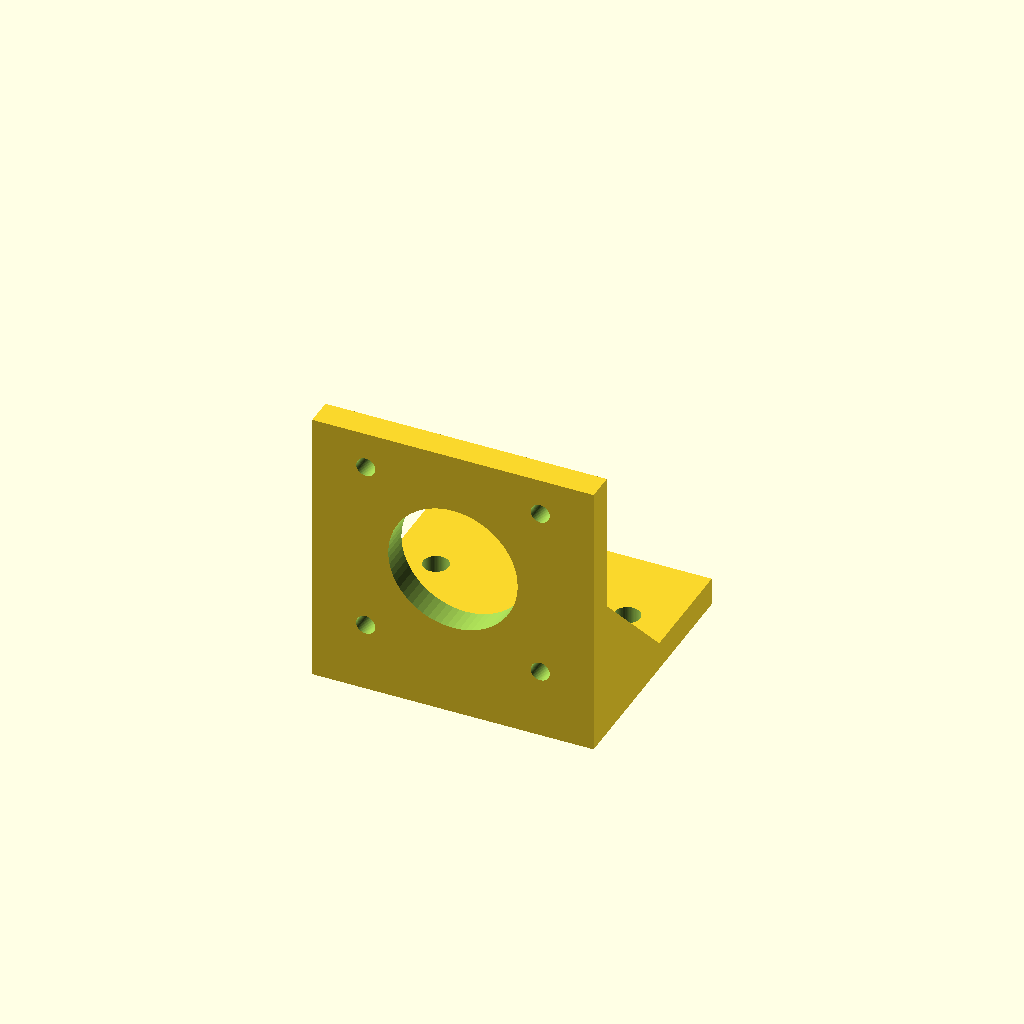
Cell 1: rendered with the file's own defaults.
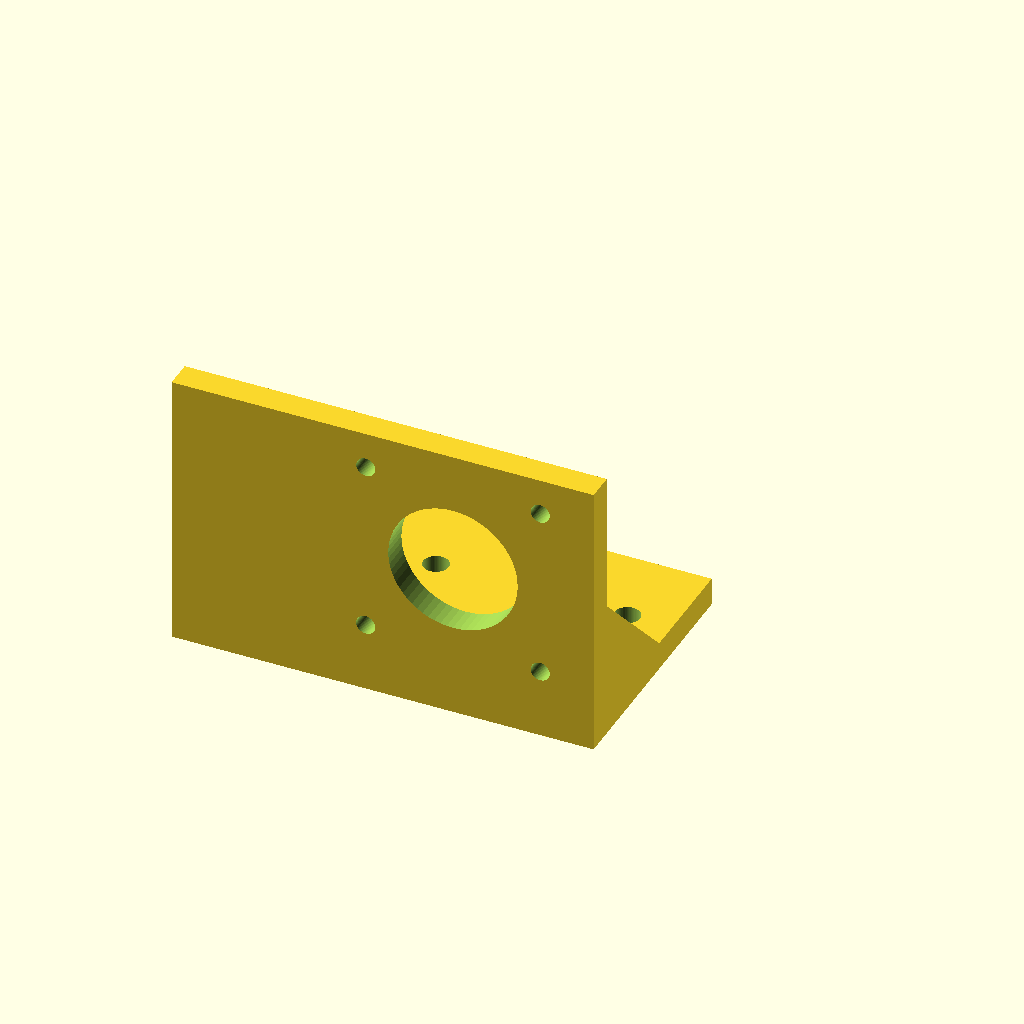
Cell 2: the same model with base_x_min = -50.
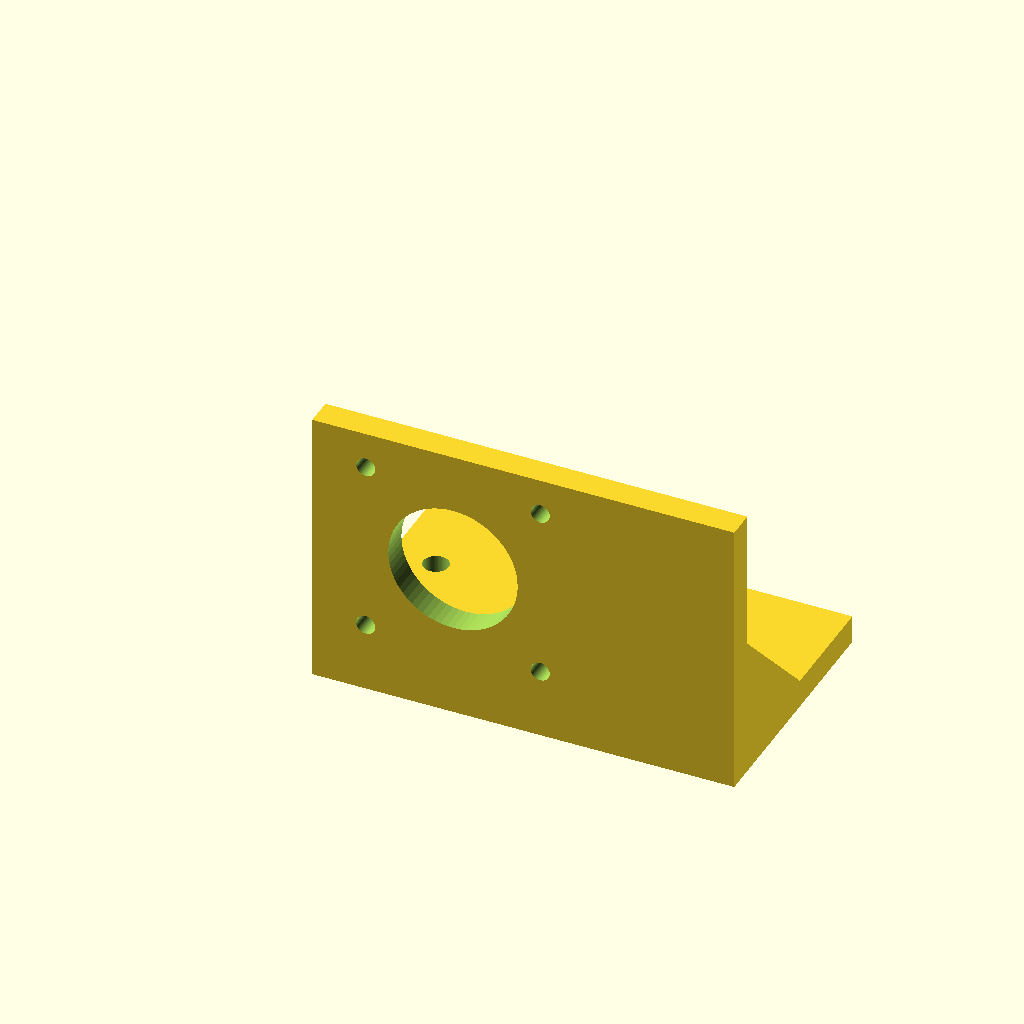
Cell 3: base_x_max = 50 (everything else at default).
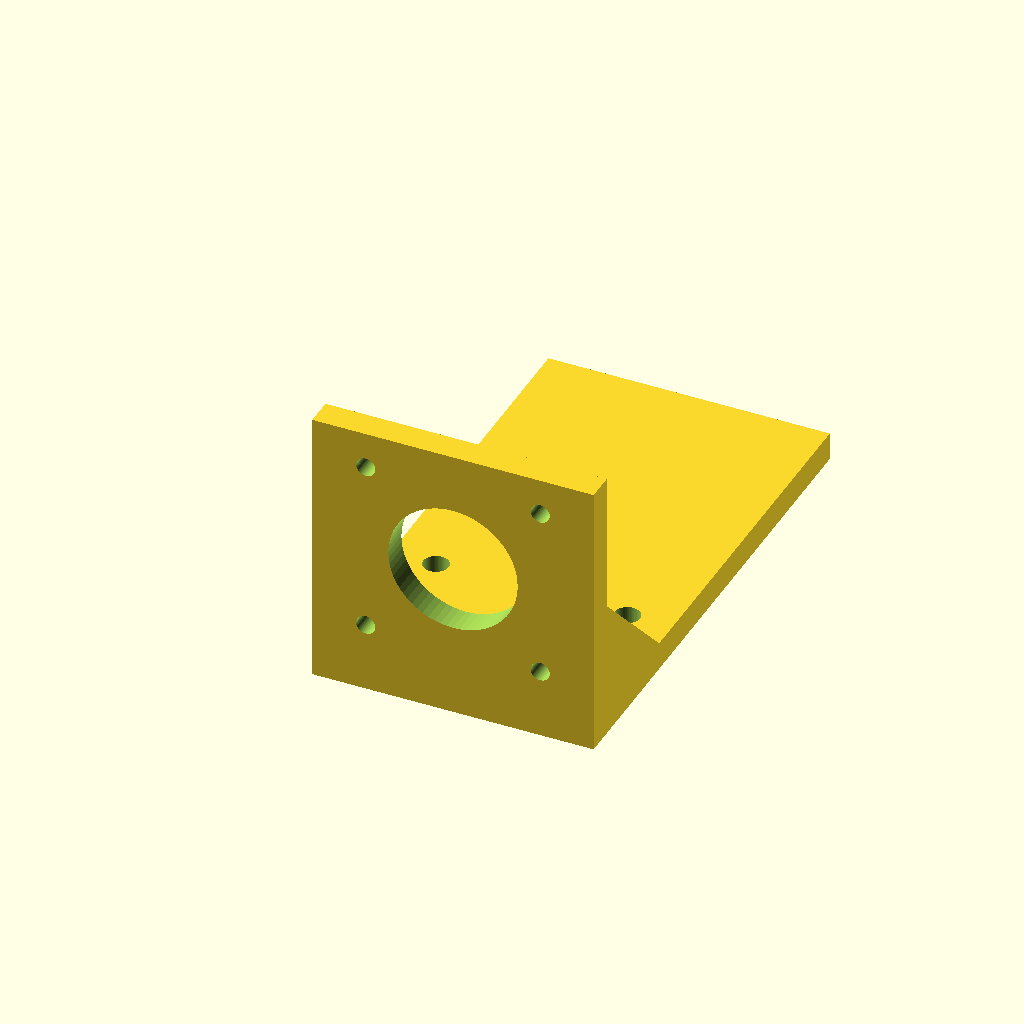
Cell 4 — base_y_max set to 90, the other parameters unchanged.
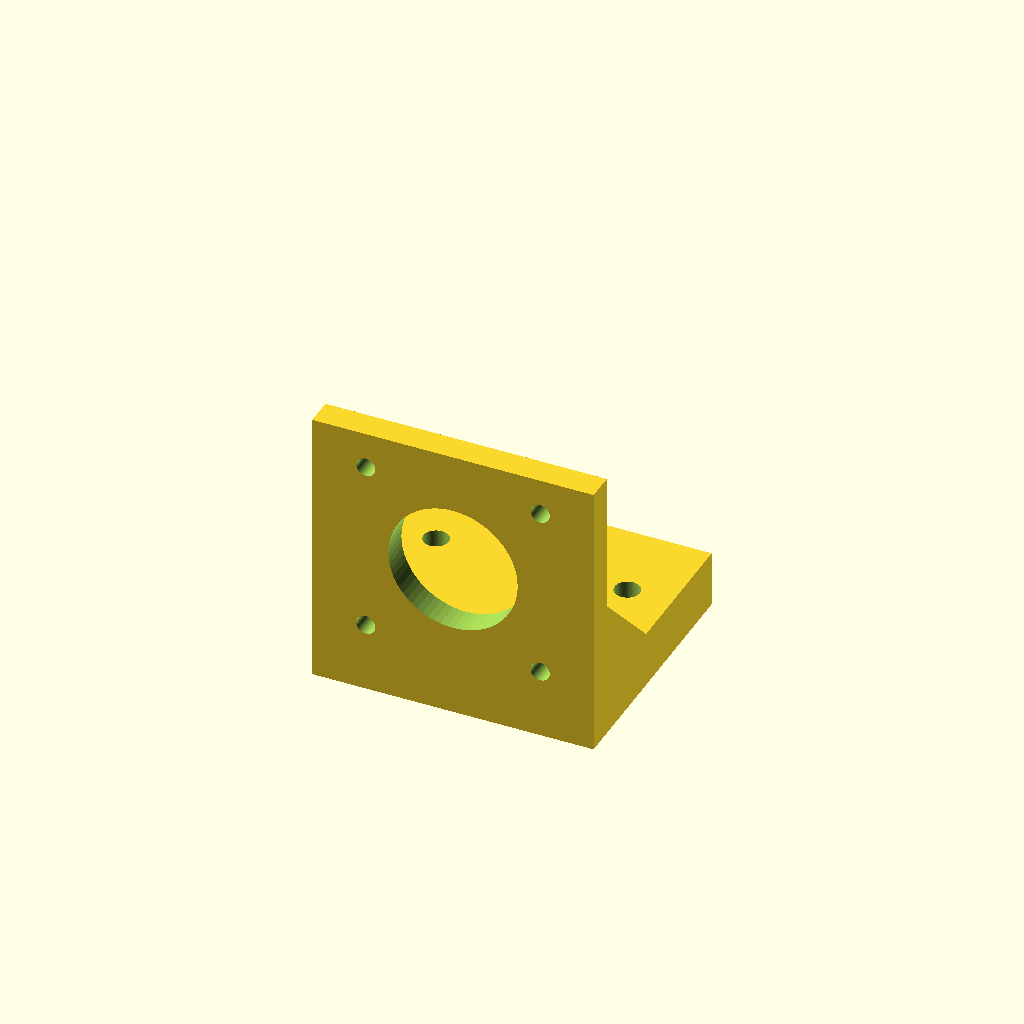
Cell 5: the same model with base_t = 10.
One fixed orthographic camera (rotation 55°, 0°, 25°; colour scheme Cornfield) for every cell.
Source of the model, bench/results/ceiling-opus/code/claude_claude-opus-5-5/nema17_motor_bracket_s0_a0.scad:
// NEMA 17 L-shaped mounting bracket (e.g. for syringe pump)
// Print orientation: base plate on the bed (z = 0), motor plate standing at back edge.

$fn = 64;

// ---------------- Base plate ----------------
base_x_min   = -25;   // left edge of base [mm]
base_x_max   =  25;   // right edge of base [mm]
base_y_min   =   0;   // back edge of base [mm]
base_y_max   =  45;   // front edge of base [mm]
base_t       =   5;   // base plate thickness (z) [mm]

base_hole_d  = 4.5;   // M4 clearance hole diameter [mm]
base_hole_x  =  17;   // |x| of base mounting holes [mm]
base_hole_y  =  30;   // y of base mounting holes [mm]

// ---------------- Motor plate ----------------
mp_y_min     =   0;   // back face of motor plate [mm]
mp_t         =   5;   // motor plate thickness (y) [mm]
mp_h         =  50;   // motor plate height (z) [mm]

boss_d       =  23;   // NEMA 17 centring boss hole diameter [mm]
boss_x       =   0;   // boss centre x [mm]
boss_z       =  28;   // boss centre z [mm]

screw_d      = 3.4;   // M3 clearance hole diameter [mm]
screw_pitch  =  31;   // NEMA 17 square hole pattern [mm]

// ---------------- Gussets ----------------
gusset_t     =   5;   // gusset thickness (x) [mm]
gusset_leg   =  20;   // gusset leg length along +Y and +Z [mm]
gusset_y0    =   5;   // right-angle corner y [mm]
gusset_z0    =   5;   // right-angle corner z [mm]

eps          = 0.5;   // cutter overshoot [mm]

base_w = base_x_max - base_x_min;

// ---------------- Modules ----------------
module base_plate() {
    difference() {
        translate([base_x_min, base_y_min, 0])
            cube([base_w, base_y_max - base_y_min, base_t]);
        for (sx = [-1, 1])
            translate([sx * base_hole_x, base_hole_y, -eps])
                cylinder(d = base_hole_d, h = base_t + 2 * eps);
    }
}

// cylinder cutter running along +Y through the motor plate
module y_hole(x, z, d) {
    translate([x, mp_y_min - eps, z])
        rotate([-90, 0, 0])
            cylinder(d = d, h = mp_t + 2 * eps);
}

module motor_plate() {
    difference() {
        translate([base_x_min, mp_y_min, 0])
            cube([base_w, mp_t, mp_h]);
        // centring boss hole
        y_hole(boss_x, boss_z, boss_d);
        // M3 screw holes on square pattern
        for (sx = [-1, 1], sz = [-1, 1])
            y_hole(boss_x + sx * screw_pitch / 2,
                   boss_z + sz * screw_pitch / 2,
                   screw_d);
    }
}

// right-triangle gusset in YZ plane, extruded along +X starting at x0
module gusset(x0) {
    translate([x0, 0, 0])
        rotate([90, 0, 90])   // polygon X->Y, polygon Y->Z, extrude->X
            linear_extrude(height = gusset_t)
                polygon([
                    [gusset_y0,              gusset_z0],
                    [gusset_y0 + gusset_leg, gusset_z0],
                    [gusset_y0,              gusset_z0 + gusset_leg]
                ]);
}

// ---------------- Assembly ----------------
union() {
    base_plate();
    motor_plate();
    gusset(base_x_min);                 // x = -25 .. -20
    gusset(base_x_max - gusset_t);      // x =  20 ..  25
}
Customizer parameters (derived from the source; name, type, default, range or options):
base_x_min: number, default -25
base_x_max: number, default 25
base_y_min: number, default 0
base_y_max: number, default 45
base_t: number, default 5
base_hole_d: number, default 4.5
base_hole_x: number, default 17
base_hole_y: number, default 30
mp_y_min: number, default 0
mp_t: number, default 5
mp_h: number, default 50
boss_d: number, default 23
boss_x: number, default 0
boss_z: number, default 28
screw_d: number, default 3.4
screw_pitch: number, default 31
gusset_t: number, default 5
gusset_leg: number, default 20
gusset_y0: number, default 5
gusset_z0: number, default 5
eps: number, default 0.5
